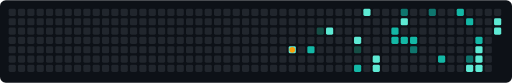
t = 0.00 s
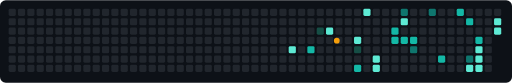
t = 1.67 s
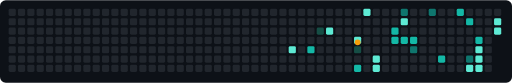
t = 3.33 s
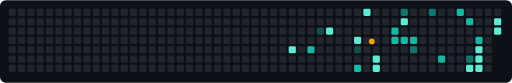
t = 5.00 s
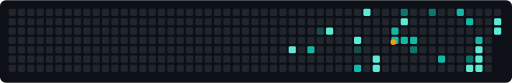
t = 6.67 s
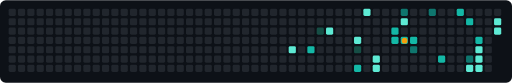
t = 8.33 s

The animated SVG that drew these frames (rendered in a browser with its animation timeline set to each time). Animation: 1 SMIL element (animateMotion=1); frames cover the first 8.33 s, repeats indefinitely.

<svg xmlns="http://www.w3.org/2000/svg" viewBox="0 0 713 115" role="img" aria-label="Contribution motion prototype">
<rect width="713" height="115" rx="8" fill="#0d1117"/>
<rect x="12" y="12" width="10" height="10" rx="2" fill="#21262d"/>
<rect x="12" y="25" width="10" height="10" rx="2" fill="#21262d"/>
<rect x="12" y="38" width="10" height="10" rx="2" fill="#21262d"/>
<rect x="12" y="51" width="10" height="10" rx="2" fill="#21262d"/>
<rect x="12" y="64" width="10" height="10" rx="2" fill="#21262d"/>
<rect x="12" y="77" width="10" height="10" rx="2" fill="#21262d"/>
<rect x="12" y="90" width="10" height="10" rx="2" fill="#21262d"/>
<rect x="25" y="12" width="10" height="10" rx="2" fill="#21262d"/>
<rect x="25" y="25" width="10" height="10" rx="2" fill="#21262d"/>
<rect x="25" y="38" width="10" height="10" rx="2" fill="#21262d"/>
<rect x="25" y="51" width="10" height="10" rx="2" fill="#21262d"/>
<rect x="25" y="64" width="10" height="10" rx="2" fill="#21262d"/>
<rect x="25" y="77" width="10" height="10" rx="2" fill="#21262d"/>
<rect x="25" y="90" width="10" height="10" rx="2" fill="#21262d"/>
<rect x="38" y="12" width="10" height="10" rx="2" fill="#21262d"/>
<rect x="38" y="25" width="10" height="10" rx="2" fill="#21262d"/>
<rect x="38" y="38" width="10" height="10" rx="2" fill="#21262d"/>
<rect x="38" y="51" width="10" height="10" rx="2" fill="#21262d"/>
<rect x="38" y="64" width="10" height="10" rx="2" fill="#21262d"/>
<rect x="38" y="77" width="10" height="10" rx="2" fill="#21262d"/>
<rect x="38" y="90" width="10" height="10" rx="2" fill="#21262d"/>
<rect x="51" y="12" width="10" height="10" rx="2" fill="#21262d"/>
<rect x="51" y="25" width="10" height="10" rx="2" fill="#21262d"/>
<rect x="51" y="38" width="10" height="10" rx="2" fill="#21262d"/>
<rect x="51" y="51" width="10" height="10" rx="2" fill="#21262d"/>
<rect x="51" y="64" width="10" height="10" rx="2" fill="#21262d"/>
<rect x="51" y="77" width="10" height="10" rx="2" fill="#21262d"/>
<rect x="51" y="90" width="10" height="10" rx="2" fill="#21262d"/>
<rect x="64" y="12" width="10" height="10" rx="2" fill="#21262d"/>
<rect x="64" y="25" width="10" height="10" rx="2" fill="#21262d"/>
<rect x="64" y="38" width="10" height="10" rx="2" fill="#21262d"/>
<rect x="64" y="51" width="10" height="10" rx="2" fill="#21262d"/>
<rect x="64" y="64" width="10" height="10" rx="2" fill="#21262d"/>
<rect x="64" y="77" width="10" height="10" rx="2" fill="#21262d"/>
<rect x="64" y="90" width="10" height="10" rx="2" fill="#21262d"/>
<rect x="77" y="12" width="10" height="10" rx="2" fill="#21262d"/>
<rect x="77" y="25" width="10" height="10" rx="2" fill="#21262d"/>
<rect x="77" y="38" width="10" height="10" rx="2" fill="#21262d"/>
<rect x="77" y="51" width="10" height="10" rx="2" fill="#21262d"/>
<rect x="77" y="64" width="10" height="10" rx="2" fill="#21262d"/>
<rect x="77" y="77" width="10" height="10" rx="2" fill="#21262d"/>
<rect x="77" y="90" width="10" height="10" rx="2" fill="#21262d"/>
<rect x="90" y="12" width="10" height="10" rx="2" fill="#21262d"/>
<rect x="90" y="25" width="10" height="10" rx="2" fill="#21262d"/>
<rect x="90" y="38" width="10" height="10" rx="2" fill="#21262d"/>
<rect x="90" y="51" width="10" height="10" rx="2" fill="#21262d"/>
<rect x="90" y="64" width="10" height="10" rx="2" fill="#21262d"/>
<rect x="90" y="77" width="10" height="10" rx="2" fill="#21262d"/>
<rect x="90" y="90" width="10" height="10" rx="2" fill="#21262d"/>
<rect x="103" y="12" width="10" height="10" rx="2" fill="#21262d"/>
<rect x="103" y="25" width="10" height="10" rx="2" fill="#21262d"/>
<rect x="103" y="38" width="10" height="10" rx="2" fill="#21262d"/>
<rect x="103" y="51" width="10" height="10" rx="2" fill="#21262d"/>
<rect x="103" y="64" width="10" height="10" rx="2" fill="#21262d"/>
<rect x="103" y="77" width="10" height="10" rx="2" fill="#21262d"/>
<rect x="103" y="90" width="10" height="10" rx="2" fill="#21262d"/>
<rect x="116" y="12" width="10" height="10" rx="2" fill="#21262d"/>
<rect x="116" y="25" width="10" height="10" rx="2" fill="#21262d"/>
<rect x="116" y="38" width="10" height="10" rx="2" fill="#21262d"/>
<rect x="116" y="51" width="10" height="10" rx="2" fill="#21262d"/>
<rect x="116" y="64" width="10" height="10" rx="2" fill="#21262d"/>
<rect x="116" y="77" width="10" height="10" rx="2" fill="#21262d"/>
<rect x="116" y="90" width="10" height="10" rx="2" fill="#21262d"/>
<rect x="129" y="12" width="10" height="10" rx="2" fill="#21262d"/>
<rect x="129" y="25" width="10" height="10" rx="2" fill="#21262d"/>
<rect x="129" y="38" width="10" height="10" rx="2" fill="#21262d"/>
<rect x="129" y="51" width="10" height="10" rx="2" fill="#21262d"/>
<rect x="129" y="64" width="10" height="10" rx="2" fill="#21262d"/>
<rect x="129" y="77" width="10" height="10" rx="2" fill="#21262d"/>
<rect x="129" y="90" width="10" height="10" rx="2" fill="#21262d"/>
<rect x="142" y="12" width="10" height="10" rx="2" fill="#21262d"/>
<rect x="142" y="25" width="10" height="10" rx="2" fill="#21262d"/>
<rect x="142" y="38" width="10" height="10" rx="2" fill="#21262d"/>
<rect x="142" y="51" width="10" height="10" rx="2" fill="#21262d"/>
<rect x="142" y="64" width="10" height="10" rx="2" fill="#21262d"/>
<rect x="142" y="77" width="10" height="10" rx="2" fill="#21262d"/>
<rect x="142" y="90" width="10" height="10" rx="2" fill="#21262d"/>
<rect x="155" y="12" width="10" height="10" rx="2" fill="#21262d"/>
<rect x="155" y="25" width="10" height="10" rx="2" fill="#21262d"/>
<rect x="155" y="38" width="10" height="10" rx="2" fill="#21262d"/>
<rect x="155" y="51" width="10" height="10" rx="2" fill="#21262d"/>
<rect x="155" y="64" width="10" height="10" rx="2" fill="#21262d"/>
<rect x="155" y="77" width="10" height="10" rx="2" fill="#21262d"/>
<rect x="155" y="90" width="10" height="10" rx="2" fill="#21262d"/>
<rect x="168" y="12" width="10" height="10" rx="2" fill="#21262d"/>
<rect x="168" y="25" width="10" height="10" rx="2" fill="#21262d"/>
<rect x="168" y="38" width="10" height="10" rx="2" fill="#21262d"/>
<rect x="168" y="51" width="10" height="10" rx="2" fill="#21262d"/>
<rect x="168" y="64" width="10" height="10" rx="2" fill="#21262d"/>
<rect x="168" y="77" width="10" height="10" rx="2" fill="#21262d"/>
<rect x="168" y="90" width="10" height="10" rx="2" fill="#21262d"/>
<rect x="181" y="12" width="10" height="10" rx="2" fill="#21262d"/>
<rect x="181" y="25" width="10" height="10" rx="2" fill="#21262d"/>
<rect x="181" y="38" width="10" height="10" rx="2" fill="#21262d"/>
<rect x="181" y="51" width="10" height="10" rx="2" fill="#21262d"/>
<rect x="181" y="64" width="10" height="10" rx="2" fill="#21262d"/>
<rect x="181" y="77" width="10" height="10" rx="2" fill="#21262d"/>
<rect x="181" y="90" width="10" height="10" rx="2" fill="#21262d"/>
<rect x="194" y="12" width="10" height="10" rx="2" fill="#21262d"/>
<rect x="194" y="25" width="10" height="10" rx="2" fill="#21262d"/>
<rect x="194" y="38" width="10" height="10" rx="2" fill="#21262d"/>
<rect x="194" y="51" width="10" height="10" rx="2" fill="#21262d"/>
<rect x="194" y="64" width="10" height="10" rx="2" fill="#21262d"/>
<rect x="194" y="77" width="10" height="10" rx="2" fill="#21262d"/>
<rect x="194" y="90" width="10" height="10" rx="2" fill="#21262d"/>
<rect x="207" y="12" width="10" height="10" rx="2" fill="#21262d"/>
<rect x="207" y="25" width="10" height="10" rx="2" fill="#21262d"/>
<rect x="207" y="38" width="10" height="10" rx="2" fill="#21262d"/>
<rect x="207" y="51" width="10" height="10" rx="2" fill="#21262d"/>
<rect x="207" y="64" width="10" height="10" rx="2" fill="#21262d"/>
<rect x="207" y="77" width="10" height="10" rx="2" fill="#21262d"/>
<rect x="207" y="90" width="10" height="10" rx="2" fill="#21262d"/>
<rect x="220" y="12" width="10" height="10" rx="2" fill="#21262d"/>
<rect x="220" y="25" width="10" height="10" rx="2" fill="#21262d"/>
<rect x="220" y="38" width="10" height="10" rx="2" fill="#21262d"/>
<rect x="220" y="51" width="10" height="10" rx="2" fill="#21262d"/>
<rect x="220" y="64" width="10" height="10" rx="2" fill="#21262d"/>
<rect x="220" y="77" width="10" height="10" rx="2" fill="#21262d"/>
<rect x="220" y="90" width="10" height="10" rx="2" fill="#21262d"/>
<rect x="233" y="12" width="10" height="10" rx="2" fill="#21262d"/>
<rect x="233" y="25" width="10" height="10" rx="2" fill="#21262d"/>
<rect x="233" y="38" width="10" height="10" rx="2" fill="#21262d"/>
<rect x="233" y="51" width="10" height="10" rx="2" fill="#21262d"/>
<rect x="233" y="64" width="10" height="10" rx="2" fill="#21262d"/>
<rect x="233" y="77" width="10" height="10" rx="2" fill="#21262d"/>
<rect x="233" y="90" width="10" height="10" rx="2" fill="#21262d"/>
<rect x="246" y="12" width="10" height="10" rx="2" fill="#21262d"/>
<rect x="246" y="25" width="10" height="10" rx="2" fill="#21262d"/>
<rect x="246" y="38" width="10" height="10" rx="2" fill="#21262d"/>
<rect x="246" y="51" width="10" height="10" rx="2" fill="#21262d"/>
<rect x="246" y="64" width="10" height="10" rx="2" fill="#21262d"/>
<rect x="246" y="77" width="10" height="10" rx="2" fill="#21262d"/>
<rect x="246" y="90" width="10" height="10" rx="2" fill="#21262d"/>
<rect x="259" y="12" width="10" height="10" rx="2" fill="#21262d"/>
<rect x="259" y="25" width="10" height="10" rx="2" fill="#21262d"/>
<rect x="259" y="38" width="10" height="10" rx="2" fill="#21262d"/>
<rect x="259" y="51" width="10" height="10" rx="2" fill="#21262d"/>
<rect x="259" y="64" width="10" height="10" rx="2" fill="#21262d"/>
<rect x="259" y="77" width="10" height="10" rx="2" fill="#21262d"/>
<rect x="259" y="90" width="10" height="10" rx="2" fill="#21262d"/>
<rect x="272" y="12" width="10" height="10" rx="2" fill="#21262d"/>
<rect x="272" y="25" width="10" height="10" rx="2" fill="#21262d"/>
<rect x="272" y="38" width="10" height="10" rx="2" fill="#21262d"/>
<rect x="272" y="51" width="10" height="10" rx="2" fill="#21262d"/>
<rect x="272" y="64" width="10" height="10" rx="2" fill="#21262d"/>
<rect x="272" y="77" width="10" height="10" rx="2" fill="#21262d"/>
<rect x="272" y="90" width="10" height="10" rx="2" fill="#21262d"/>
<rect x="285" y="12" width="10" height="10" rx="2" fill="#21262d"/>
<rect x="285" y="25" width="10" height="10" rx="2" fill="#21262d"/>
<rect x="285" y="38" width="10" height="10" rx="2" fill="#21262d"/>
<rect x="285" y="51" width="10" height="10" rx="2" fill="#21262d"/>
<rect x="285" y="64" width="10" height="10" rx="2" fill="#21262d"/>
<rect x="285" y="77" width="10" height="10" rx="2" fill="#21262d"/>
<rect x="285" y="90" width="10" height="10" rx="2" fill="#21262d"/>
<rect x="298" y="12" width="10" height="10" rx="2" fill="#21262d"/>
<rect x="298" y="25" width="10" height="10" rx="2" fill="#21262d"/>
<rect x="298" y="38" width="10" height="10" rx="2" fill="#21262d"/>
<rect x="298" y="51" width="10" height="10" rx="2" fill="#21262d"/>
<rect x="298" y="64" width="10" height="10" rx="2" fill="#21262d"/>
<rect x="298" y="77" width="10" height="10" rx="2" fill="#21262d"/>
<rect x="298" y="90" width="10" height="10" rx="2" fill="#21262d"/>
<rect x="311" y="12" width="10" height="10" rx="2" fill="#21262d"/>
<rect x="311" y="25" width="10" height="10" rx="2" fill="#21262d"/>
<rect x="311" y="38" width="10" height="10" rx="2" fill="#21262d"/>
<rect x="311" y="51" width="10" height="10" rx="2" fill="#21262d"/>
<rect x="311" y="64" width="10" height="10" rx="2" fill="#21262d"/>
<rect x="311" y="77" width="10" height="10" rx="2" fill="#21262d"/>
<rect x="311" y="90" width="10" height="10" rx="2" fill="#21262d"/>
<rect x="324" y="12" width="10" height="10" rx="2" fill="#21262d"/>
<rect x="324" y="25" width="10" height="10" rx="2" fill="#21262d"/>
<rect x="324" y="38" width="10" height="10" rx="2" fill="#21262d"/>
<rect x="324" y="51" width="10" height="10" rx="2" fill="#21262d"/>
<rect x="324" y="64" width="10" height="10" rx="2" fill="#21262d"/>
<rect x="324" y="77" width="10" height="10" rx="2" fill="#21262d"/>
<rect x="324" y="90" width="10" height="10" rx="2" fill="#21262d"/>
<rect x="337" y="12" width="10" height="10" rx="2" fill="#21262d"/>
<rect x="337" y="25" width="10" height="10" rx="2" fill="#21262d"/>
<rect x="337" y="38" width="10" height="10" rx="2" fill="#21262d"/>
<rect x="337" y="51" width="10" height="10" rx="2" fill="#21262d"/>
<rect x="337" y="64" width="10" height="10" rx="2" fill="#21262d"/>
<rect x="337" y="77" width="10" height="10" rx="2" fill="#21262d"/>
<rect x="337" y="90" width="10" height="10" rx="2" fill="#21262d"/>
<rect x="350" y="12" width="10" height="10" rx="2" fill="#21262d"/>
<rect x="350" y="25" width="10" height="10" rx="2" fill="#21262d"/>
<rect x="350" y="38" width="10" height="10" rx="2" fill="#21262d"/>
<rect x="350" y="51" width="10" height="10" rx="2" fill="#21262d"/>
<rect x="350" y="64" width="10" height="10" rx="2" fill="#21262d"/>
<rect x="350" y="77" width="10" height="10" rx="2" fill="#21262d"/>
<rect x="350" y="90" width="10" height="10" rx="2" fill="#21262d"/>
<rect x="363" y="12" width="10" height="10" rx="2" fill="#21262d"/>
<rect x="363" y="25" width="10" height="10" rx="2" fill="#21262d"/>
<rect x="363" y="38" width="10" height="10" rx="2" fill="#21262d"/>
<rect x="363" y="51" width="10" height="10" rx="2" fill="#21262d"/>
<rect x="363" y="64" width="10" height="10" rx="2" fill="#21262d"/>
<rect x="363" y="77" width="10" height="10" rx="2" fill="#21262d"/>
<rect x="363" y="90" width="10" height="10" rx="2" fill="#21262d"/>
<rect x="376" y="12" width="10" height="10" rx="2" fill="#21262d"/>
<rect x="376" y="25" width="10" height="10" rx="2" fill="#21262d"/>
<rect x="376" y="38" width="10" height="10" rx="2" fill="#21262d"/>
<rect x="376" y="51" width="10" height="10" rx="2" fill="#21262d"/>
<rect x="376" y="64" width="10" height="10" rx="2" fill="#21262d"/>
<rect x="376" y="77" width="10" height="10" rx="2" fill="#21262d"/>
<rect x="376" y="90" width="10" height="10" rx="2" fill="#21262d"/>
<rect x="389" y="12" width="10" height="10" rx="2" fill="#21262d"/>
<rect x="389" y="25" width="10" height="10" rx="2" fill="#21262d"/>
<rect x="389" y="38" width="10" height="10" rx="2" fill="#21262d"/>
<rect x="389" y="51" width="10" height="10" rx="2" fill="#21262d"/>
<rect x="389" y="64" width="10" height="10" rx="2" fill="#21262d"/>
<rect x="389" y="77" width="10" height="10" rx="2" fill="#21262d"/>
<rect x="389" y="90" width="10" height="10" rx="2" fill="#21262d"/>
<rect x="402" y="12" width="10" height="10" rx="2" fill="#21262d"/>
<rect x="402" y="25" width="10" height="10" rx="2" fill="#21262d"/>
<rect x="402" y="38" width="10" height="10" rx="2" fill="#21262d"/>
<rect x="402" y="51" width="10" height="10" rx="2" fill="#21262d"/>
<rect x="402" y="64" width="10" height="10" rx="2" fill="#5eead4"/>
<rect x="402" y="77" width="10" height="10" rx="2" fill="#21262d"/>
<rect x="402" y="90" width="10" height="10" rx="2" fill="#21262d"/>
<rect x="415" y="12" width="10" height="10" rx="2" fill="#21262d"/>
<rect x="415" y="25" width="10" height="10" rx="2" fill="#21262d"/>
<rect x="415" y="38" width="10" height="10" rx="2" fill="#21262d"/>
<rect x="415" y="51" width="10" height="10" rx="2" fill="#21262d"/>
<rect x="415" y="64" width="10" height="10" rx="2" fill="#21262d"/>
<rect x="415" y="77" width="10" height="10" rx="2" fill="#21262d"/>
<rect x="415" y="90" width="10" height="10" rx="2" fill="#21262d"/>
<rect x="428" y="12" width="10" height="10" rx="2" fill="#21262d"/>
<rect x="428" y="25" width="10" height="10" rx="2" fill="#21262d"/>
<rect x="428" y="38" width="10" height="10" rx="2" fill="#21262d"/>
<rect x="428" y="51" width="10" height="10" rx="2" fill="#21262d"/>
<rect x="428" y="64" width="10" height="10" rx="2" fill="#14b8a6"/>
<rect x="428" y="77" width="10" height="10" rx="2" fill="#21262d"/>
<rect x="428" y="90" width="10" height="10" rx="2" fill="#21262d"/>
<rect x="441" y="12" width="10" height="10" rx="2" fill="#21262d"/>
<rect x="441" y="25" width="10" height="10" rx="2" fill="#21262d"/>
<rect x="441" y="38" width="10" height="10" rx="2" fill="#164e45"/>
<rect x="441" y="51" width="10" height="10" rx="2" fill="#21262d"/>
<rect x="441" y="64" width="10" height="10" rx="2" fill="#21262d"/>
<rect x="441" y="77" width="10" height="10" rx="2" fill="#21262d"/>
<rect x="441" y="90" width="10" height="10" rx="2" fill="#21262d"/>
<rect x="454" y="12" width="10" height="10" rx="2" fill="#21262d"/>
<rect x="454" y="25" width="10" height="10" rx="2" fill="#21262d"/>
<rect x="454" y="38" width="10" height="10" rx="2" fill="#5eead4"/>
<rect x="454" y="51" width="10" height="10" rx="2" fill="#21262d"/>
<rect x="454" y="64" width="10" height="10" rx="2" fill="#21262d"/>
<rect x="454" y="77" width="10" height="10" rx="2" fill="#21262d"/>
<rect x="454" y="90" width="10" height="10" rx="2" fill="#21262d"/>
<rect x="467" y="12" width="10" height="10" rx="2" fill="#21262d"/>
<rect x="467" y="25" width="10" height="10" rx="2" fill="#21262d"/>
<rect x="467" y="38" width="10" height="10" rx="2" fill="#21262d"/>
<rect x="467" y="51" width="10" height="10" rx="2" fill="#21262d"/>
<rect x="467" y="64" width="10" height="10" rx="2" fill="#21262d"/>
<rect x="467" y="77" width="10" height="10" rx="2" fill="#21262d"/>
<rect x="467" y="90" width="10" height="10" rx="2" fill="#21262d"/>
<rect x="480" y="12" width="10" height="10" rx="2" fill="#21262d"/>
<rect x="480" y="25" width="10" height="10" rx="2" fill="#21262d"/>
<rect x="480" y="38" width="10" height="10" rx="2" fill="#21262d"/>
<rect x="480" y="51" width="10" height="10" rx="2" fill="#21262d"/>
<rect x="480" y="64" width="10" height="10" rx="2" fill="#21262d"/>
<rect x="480" y="77" width="10" height="10" rx="2" fill="#21262d"/>
<rect x="480" y="90" width="10" height="10" rx="2" fill="#21262d"/>
<rect x="493" y="12" width="10" height="10" rx="2" fill="#21262d"/>
<rect x="493" y="25" width="10" height="10" rx="2" fill="#21262d"/>
<rect x="493" y="38" width="10" height="10" rx="2" fill="#21262d"/>
<rect x="493" y="51" width="10" height="10" rx="2" fill="#5eead4"/>
<rect x="493" y="64" width="10" height="10" rx="2" fill="#164e45"/>
<rect x="493" y="77" width="10" height="10" rx="2" fill="#21262d"/>
<rect x="493" y="90" width="10" height="10" rx="2" fill="#14b8a6"/>
<rect x="506" y="12" width="10" height="10" rx="2" fill="#5eead4"/>
<rect x="506" y="25" width="10" height="10" rx="2" fill="#21262d"/>
<rect x="506" y="38" width="10" height="10" rx="2" fill="#21262d"/>
<rect x="506" y="51" width="10" height="10" rx="2" fill="#21262d"/>
<rect x="506" y="64" width="10" height="10" rx="2" fill="#21262d"/>
<rect x="506" y="77" width="10" height="10" rx="2" fill="#21262d"/>
<rect x="506" y="90" width="10" height="10" rx="2" fill="#21262d"/>
<rect x="519" y="12" width="10" height="10" rx="2" fill="#21262d"/>
<rect x="519" y="25" width="10" height="10" rx="2" fill="#21262d"/>
<rect x="519" y="38" width="10" height="10" rx="2" fill="#21262d"/>
<rect x="519" y="51" width="10" height="10" rx="2" fill="#21262d"/>
<rect x="519" y="64" width="10" height="10" rx="2" fill="#21262d"/>
<rect x="519" y="77" width="10" height="10" rx="2" fill="#5eead4"/>
<rect x="519" y="90" width="10" height="10" rx="2" fill="#5eead4"/>
<rect x="532" y="12" width="10" height="10" rx="2" fill="#21262d"/>
<rect x="532" y="25" width="10" height="10" rx="2" fill="#21262d"/>
<rect x="532" y="38" width="10" height="10" rx="2" fill="#21262d"/>
<rect x="532" y="51" width="10" height="10" rx="2" fill="#21262d"/>
<rect x="532" y="64" width="10" height="10" rx="2" fill="#21262d"/>
<rect x="532" y="77" width="10" height="10" rx="2" fill="#21262d"/>
<rect x="532" y="90" width="10" height="10" rx="2" fill="#21262d"/>
<rect x="545" y="12" width="10" height="10" rx="2" fill="#21262d"/>
<rect x="545" y="25" width="10" height="10" rx="2" fill="#21262d"/>
<rect x="545" y="38" width="10" height="10" rx="2" fill="#14b8a6"/>
<rect x="545" y="51" width="10" height="10" rx="2" fill="#14b8a6"/>
<rect x="545" y="64" width="10" height="10" rx="2" fill="#21262d"/>
<rect x="545" y="77" width="10" height="10" rx="2" fill="#21262d"/>
<rect x="545" y="90" width="10" height="10" rx="2" fill="#21262d"/>
<rect x="558" y="12" width="10" height="10" rx="2" fill="#0f766e"/>
<rect x="558" y="25" width="10" height="10" rx="2" fill="#5eead4"/>
<rect x="558" y="38" width="10" height="10" rx="2" fill="#21262d"/>
<rect x="558" y="51" width="10" height="10" rx="2" fill="#14b8a6"/>
<rect x="558" y="64" width="10" height="10" rx="2" fill="#21262d"/>
<rect x="558" y="77" width="10" height="10" rx="2" fill="#21262d"/>
<rect x="558" y="90" width="10" height="10" rx="2" fill="#21262d"/>
<rect x="571" y="12" width="10" height="10" rx="2" fill="#21262d"/>
<rect x="571" y="25" width="10" height="10" rx="2" fill="#21262d"/>
<rect x="571" y="38" width="10" height="10" rx="2" fill="#21262d"/>
<rect x="571" y="51" width="10" height="10" rx="2" fill="#14b8a6"/>
<rect x="571" y="64" width="10" height="10" rx="2" fill="#0f766e"/>
<rect x="571" y="77" width="10" height="10" rx="2" fill="#21262d"/>
<rect x="571" y="90" width="10" height="10" rx="2" fill="#21262d"/>
<rect x="584" y="12" width="10" height="10" rx="2" fill="#21262d"/>
<rect x="584" y="25" width="10" height="10" rx="2" fill="#21262d"/>
<rect x="584" y="38" width="10" height="10" rx="2" fill="#21262d"/>
<rect x="584" y="51" width="10" height="10" rx="2" fill="#21262d"/>
<rect x="584" y="64" width="10" height="10" rx="2" fill="#21262d"/>
<rect x="584" y="77" width="10" height="10" rx="2" fill="#21262d"/>
<rect x="584" y="90" width="10" height="10" rx="2" fill="#21262d"/>
<rect x="597" y="12" width="10" height="10" rx="2" fill="#0f766e"/>
<rect x="597" y="25" width="10" height="10" rx="2" fill="#21262d"/>
<rect x="597" y="38" width="10" height="10" rx="2" fill="#21262d"/>
<rect x="597" y="51" width="10" height="10" rx="2" fill="#21262d"/>
<rect x="597" y="64" width="10" height="10" rx="2" fill="#21262d"/>
<rect x="597" y="77" width="10" height="10" rx="2" fill="#21262d"/>
<rect x="597" y="90" width="10" height="10" rx="2" fill="#21262d"/>
<rect x="610" y="12" width="10" height="10" rx="2" fill="#21262d"/>
<rect x="610" y="25" width="10" height="10" rx="2" fill="#21262d"/>
<rect x="610" y="38" width="10" height="10" rx="2" fill="#21262d"/>
<rect x="610" y="51" width="10" height="10" rx="2" fill="#21262d"/>
<rect x="610" y="64" width="10" height="10" rx="2" fill="#21262d"/>
<rect x="610" y="77" width="10" height="10" rx="2" fill="#14b8a6"/>
<rect x="610" y="90" width="10" height="10" rx="2" fill="#21262d"/>
<rect x="623" y="12" width="10" height="10" rx="2" fill="#21262d"/>
<rect x="623" y="25" width="10" height="10" rx="2" fill="#21262d"/>
<rect x="623" y="38" width="10" height="10" rx="2" fill="#21262d"/>
<rect x="623" y="51" width="10" height="10" rx="2" fill="#21262d"/>
<rect x="623" y="64" width="10" height="10" rx="2" fill="#21262d"/>
<rect x="623" y="77" width="10" height="10" rx="2" fill="#21262d"/>
<rect x="623" y="90" width="10" height="10" rx="2" fill="#21262d"/>
<rect x="636" y="12" width="10" height="10" rx="2" fill="#14b8a6"/>
<rect x="636" y="25" width="10" height="10" rx="2" fill="#21262d"/>
<rect x="636" y="38" width="10" height="10" rx="2" fill="#21262d"/>
<rect x="636" y="51" width="10" height="10" rx="2" fill="#21262d"/>
<rect x="636" y="64" width="10" height="10" rx="2" fill="#21262d"/>
<rect x="636" y="77" width="10" height="10" rx="2" fill="#21262d"/>
<rect x="636" y="90" width="10" height="10" rx="2" fill="#21262d"/>
<rect x="649" y="12" width="10" height="10" rx="2" fill="#21262d"/>
<rect x="649" y="25" width="10" height="10" rx="2" fill="#14b8a6"/>
<rect x="649" y="38" width="10" height="10" rx="2" fill="#21262d"/>
<rect x="649" y="51" width="10" height="10" rx="2" fill="#21262d"/>
<rect x="649" y="64" width="10" height="10" rx="2" fill="#21262d"/>
<rect x="649" y="77" width="10" height="10" rx="2" fill="#0f766e"/>
<rect x="649" y="90" width="10" height="10" rx="2" fill="#5eead4"/>
<rect x="662" y="12" width="10" height="10" rx="2" fill="#21262d"/>
<rect x="662" y="25" width="10" height="10" rx="2" fill="#21262d"/>
<rect x="662" y="38" width="10" height="10" rx="2" fill="#21262d"/>
<rect x="662" y="51" width="10" height="10" rx="2" fill="#14b8a6"/>
<rect x="662" y="64" width="10" height="10" rx="2" fill="#5eead4"/>
<rect x="662" y="77" width="10" height="10" rx="2" fill="#5eead4"/>
<rect x="662" y="90" width="10" height="10" rx="2" fill="#5eead4"/>
<rect x="675" y="12" width="10" height="10" rx="2" fill="#21262d"/>
<rect x="675" y="25" width="10" height="10" rx="2" fill="#21262d"/>
<rect x="675" y="38" width="10" height="10" rx="2" fill="#21262d"/>
<rect x="675" y="51" width="10" height="10" rx="2" fill="#21262d"/>
<rect x="675" y="64" width="10" height="10" rx="2" fill="#21262d"/>
<rect x="675" y="77" width="10" height="10" rx="2" fill="#21262d"/>
<rect x="675" y="90" width="10" height="10" rx="2" fill="#21262d"/>
<rect x="688" y="12" width="10" height="10" rx="2" fill="#21262d"/>
<rect x="688" y="25" width="10" height="10" rx="2" fill="#5eead4"/>
<rect x="688" y="38" width="10" height="10" rx="2" fill="#5eead4"/>
<circle r="4" fill="#f59e0b"><animateMotion path="M407,69 L433,69 L446,43 L459,43 L498,95 L498,69 L498,56 L511,17 L524,95 L524,82 L550,56 L550,43 L563,17 L563,30 L563,56 L576,69 L576,56 L602,17 L615,82 L641,17 L654,95 L654,82 L654,30 L667,56 L667,69 L667,82 L667,95 L693,30 L693,43 Z" dur="24s" repeatCount="indefinite"/></circle>
</svg>
